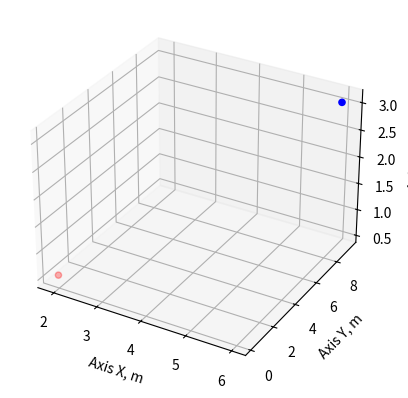
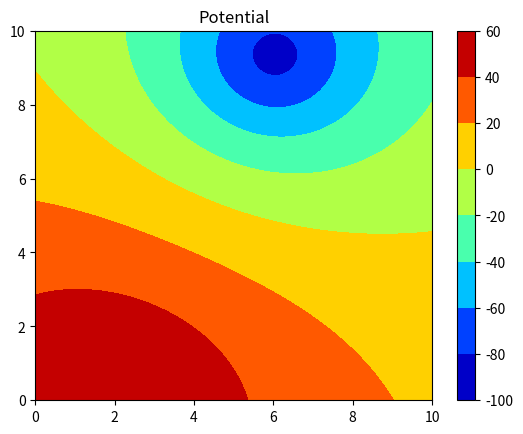
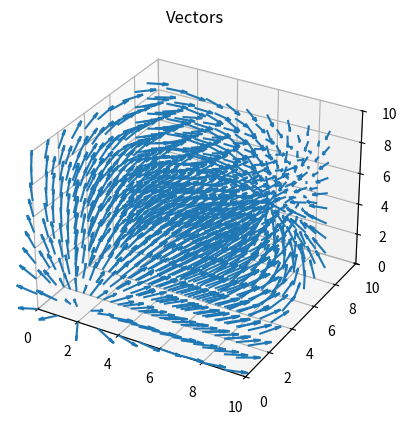
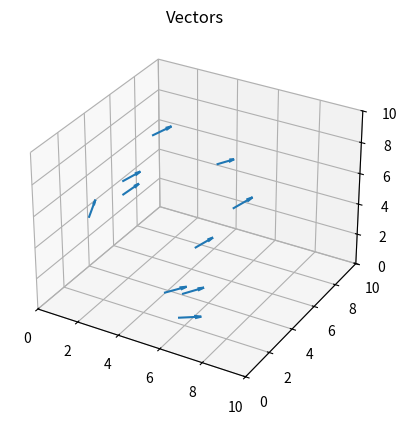

Write Python code to recreate these figures, in order. (Note: this script raises an exception after producing the figures.)

import matplotlib.pyplot as plt
import numpy as np
from scipy import constants

# dimensions
x = 10
y = 10
z = 10
n = 2
k = 1 / (4 * constants.pi * constants.epsilon_0)
zi = 5
size = 100
numbers_point = 10
alfa=2*constants.e
v=np.array((10,0,0))
m=6.64*1e-27

# function to generate an electrical charge
def electric_charge(n):
    ox = np.random.uniform(0, x, n)
    oy = np.random.uniform(0, y, n)
    oz = np.random.uniform(0, z, n)
    q = np.random.choice([-1, 1], size=n) * np.random.uniform(1e-9, 100e-9, n)

    return ox, oy, oz, q


ox, oy, oz, q = electric_charge(n)


# graf which represents the electric charge in 3d
def plot_3d(ox, oy, oz, q):
    # Calculate an outlier limit (I chose 2 Standard deviations from the mean)

    kcolors = ['red' if q[i] > 0 else 'blue' for i in range(n)]

    ax = plt.axes(projection='3d')
    ax.scatter(ox, oy, oz, c=kcolors)

    ax.set_xlabel("Axis X, m")

    ax.set_ylabel("Axis Y, m")

    ax.set_zlabel("Axis Z, m")

    plt.show()


plot_3d(ox, oy, oz, q)


def mesh(ox, oy, zi, oz, size):
    xlist = np.linspace(0, 10, size)
    ylist = np.linspace(0, 10, size)
    fig, ax = plt.subplots(1, 1)
    X, Y = np.meshgrid(xlist, ylist)

    for i in range(n):
        Z = (ox[i] - X) ** 2 + (oy[i] - Y) ** 2 + (oz[i] - zi) ** 2
        if i > 0:
            V += k * q[i] / Z ** 0.5
        else:
            V = k * q[i] / Z ** 0.5

    cp = ax.contourf(X, Y, V, cmap='jet')
    fig.colorbar(cp)  # Add a colorbar to a plot
    ax.set_title('Potential')

    plt.show()

mesh(ox, oy, zi, oz, size)


def lines_field(ox, oy, oz, q):
    ax = plt.figure().add_subplot(projection='3d')

     # Make the grid
    x, y, z = np.meshgrid(np.arange(0, 10, 1),
                           np.arange(0, 10, 1),
                           np.arange(0, 10, 1))
    rx = [x - i for i in ox]
    ry = [y - i for i in oy]
    rz = [z - i for i in oz]

    r = [(rx[i] ** 2 + ry[i] ** 2 + rz[i] ** 2) ** 0.5 for i in range(n)]

    wersor1 = [rx[i] / r[i] for i in range(n)]
    wersor2 = [ry[i] / r[i] for i in range(n)]
    wersor3 = [rz[i] / r[i] for i in range(n)]
    e = [k * q[j] / r[j] ** 2 for j in range(n)]
    ex  = [e[i] * wersor1[i] for i in range(n)]
    ey = [e[i] * wersor2[i] for i in range(n)]
    ez = [e[i] * wersor3[i] for i in range(n)]

    arx=[sum(x) for x in zip(*ex)]
    ary = [sum(x) for x in zip(*ey)]
    arz = [sum(x) for x in zip(*ez)]
    ax.quiver(x, y, z, arx, ary, arz, normalize=True)
    ax.set_title('Vectors')
    ax.set_xlim3d(0, 10)
    ax.set_ylim3d(0, 10)
    ax.set_zlim3d(0, 10)
    plt.show()
lines_field(ox, oy, oz, q)


def single_vector( n, numbers_point, ox, oy, oz, q,k):

    ax = plt.figure().add_subplot(projection='3d')
    px = np.random.uniform(0, x, numbers_point)
    py = np.random.uniform(0, y, numbers_point)
    pz = np.random.uniform(0, z, numbers_point)

    rx = [px - i for i in ox]
    ry = [py - i for i in oy]
    rz = [pz - i for i in oz]

    r = [(rx[i] ** 2 + ry[i] ** 2 + rz[i] ** 2) ** 0.5 for i in range(n)]

    wersor1 = [rx[i] / r[i] for i in range(n)]
    wersor2 = [ry[i] / r[i] for i in range(n)]
    wersor3 = [rz[i] / r[i] for i in range(n)]
    e = [k * q[j] / r[j] ** 2 for j in range(n)]
    ex  = [e[i] * wersor1[i] for i in range(n)]
    ey = [e[i] * wersor2[i] for i in range(n)]
    ez = [e[i] * wersor3[i] for i in range(n)]

    arx=[sum(x) for x in zip(*ex)]
    ary = [sum(x) for x in zip(*ey)]
    arz = [sum(x) for x in zip(*ez)]




    ax.quiver(px, py, pz, arx, ary, arz, normalize=True)
    ax.set_title('Vectors')
    ax.set_xlim3d(0, 10)
    ax.set_ylim3d(0, 10)
    ax.set_zlim3d(0, 10)
    plt.show()





single_vector( n, numbers_point, ox, oy, oz, q,k)

def alpha_particle(v,alfa,k,q,ox,oy,oz,m):
    ax = plt.figure().add_subplot(projection='3d')
    cx=5
    cy=5
    cz=0
# #     centre_of_the_wall2 = np.array((0, 5, 5))
# #     centre_of_the_wall3 = np.array((5, 0, 5)# #     centre_of_the_wall=np.random.choice(centre_of_the_wall1,centre_of_the_wall2,centre_of_the_wall3)

    rx=cx-ox
    ry=cy-oy
    rz=cz-oz
    r=(rx**2+ry**2+rz**2)**0.5
    wersor1=rx/r
    wersor2=ry/r
    wersor3=rz/r

    for i in q:
        a=k*i*alfa/(m*r**2)
    ax=a*wersor1
    ay=a*wersor2
    az=a*wersor3
    ax.quiver(cx, cy, cz, ax, ay, az)
    ax.set_title('Vectors')
    ax.set_xlim3d(0, 10)
    ax.set_ylim3d(0, 10)
    ax.set_zlim3d(0, 10)
    plt.show()
alpha_particle(v, alfa,k,q,ox,oy,oz,m)
